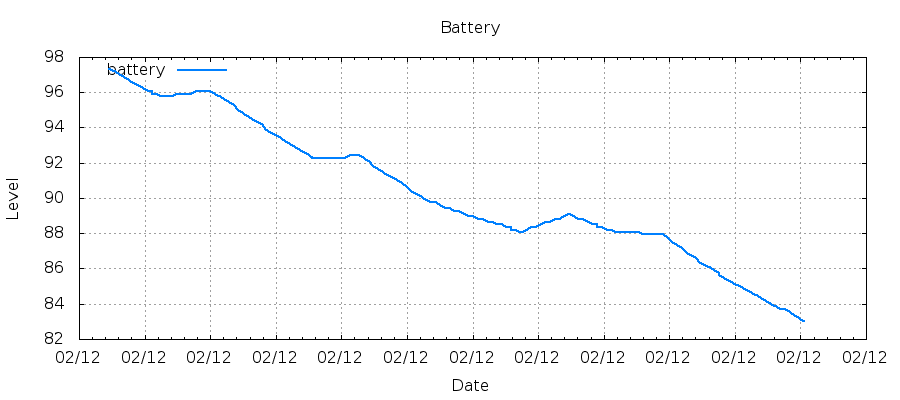

The table this chart was drawn from, first rows:
1486899836, 97.34
1486899968, 97.18
1486899979, 97.18
1486900105, 97.03
1486900106, 97.03
1486900227, 96.87
1486900237, 96.87
1486900364, 96.71
1486900364, 96.71
1486900485, 96.55
1486900496, 96.55
1486900622, 96.39
1486900623, 96.39
1486900744, 96.23
1486900754, 96.23
1486900881, 96.08
1486900881, 96.08
1486901002, 96.08
1486901013, 95.92
1486901140, 95.92
1486901140, 95.92
1486901261, 95.76
1486901305, 95.76
1486901431, 95.76
1486901432, 95.76
1486901553, 95.76
1486901563, 95.76
1486901690, 95.92
1486901690, 95.92
1486901811, 95.92
1486901822, 95.92
1486901948, 95.92
1486901949, 95.92
1486902070, 95.92
1486902080, 95.92
1486902207, 96.08
1486902207, 96.08
1486902328, 96.08
1486902339, 96.08
1486902466, 96.08
1486902466, 96.08
1486902587, 96.08
1486902598, 96.08
1486902724, 95.92
1486902725, 95.92
1486902846, 95.76
1486902856, 95.76
1486902983, 95.60
1486902983, 95.60
1486903104, 95.45
1486903115, 95.45
1486903241, 95.29
1486903242, 95.29
1486903363, 94.97
1486903373, 94.97
1486903500, 94.81
1486903500, 94.81
1486903621, 94.65
1486903632, 94.65
1486903759, 94.50
1486903759, 94.50
... 230 more rows
